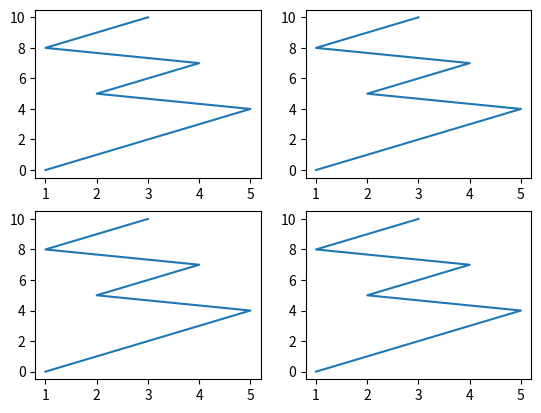

Recreate this plot in Python.
import matplotlib.pyplot as pl
import pandas as pd
import numpy as np

data_in = [1,2,3,4,5,2,3,4,1,2,3]
fig, ax = pl.subplots(2,2)
ax[0,0].plot(data_in,list(range(11)))
ax[0,1].plot(data_in,list(range(11)))
ax[1,0].plot(data_in,list(range(11)))
ax[1,1].plot(data_in,list(range(11)))
pl.show()

